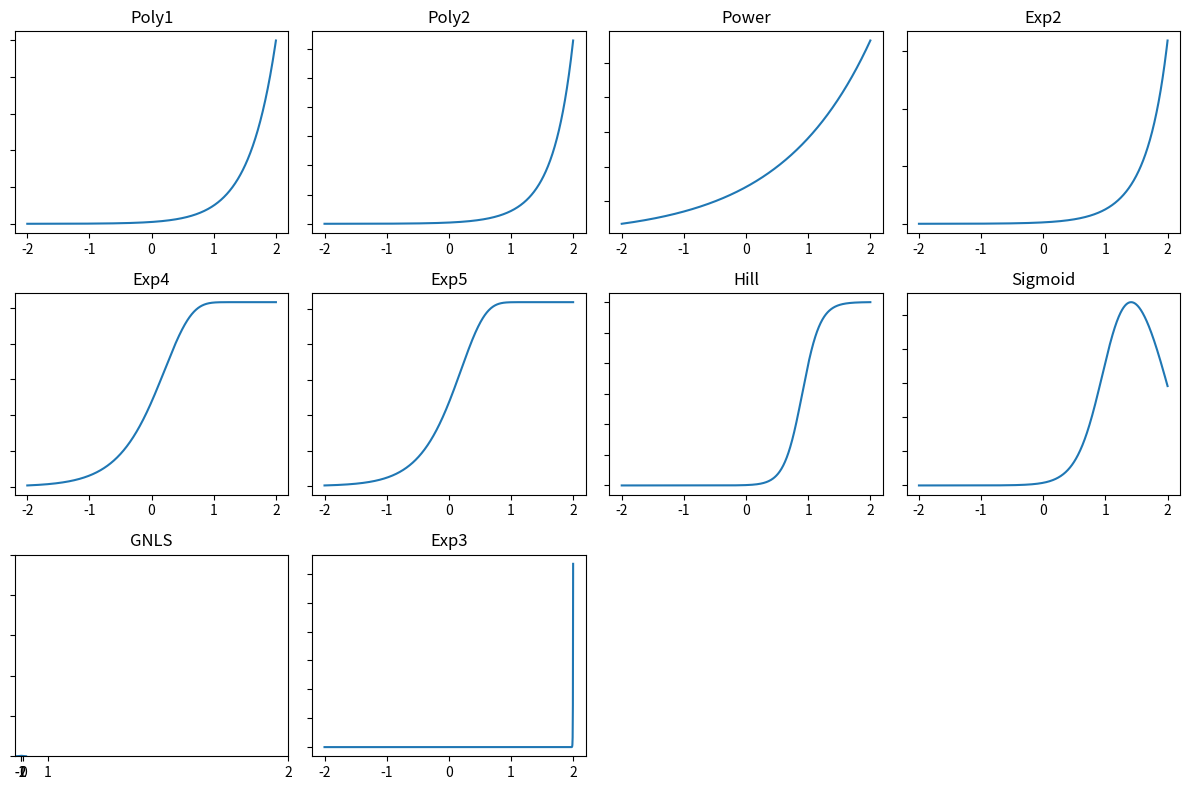

The matplotlib source for this figure:
import numpy as np
import matplotlib.pyplot as plt

def constant(x):
    return np.zeros_like(x)

def linear(x, a):
    return a * x

def quadratic(x, a, b):
    return a * (x / b + (x / b)**2)

def power(x, a, p):
    return a * x**p

def hill(x, tp, ga, p):
    return tp / (1 + (ga / x)**p)

def gain_loss(x, tp, ga, la, p, q):
    return tp / ((1 + (ga / x)**p) * (1 + (x / la)**q))

def gain_loss_2(x, tp, ga, p, q):
    return (tp / (1 + (ga / x)**p)) * np.exp(-q * x)

def exponential2(x, a, b):
    return a * (np.exp(x / b) - 1)

def exponential3(x, a, b, p):
    return a * (np.exp((x / b)**p) - 1)

def exponential4(x, tp, ga):
    return tp * (1 - 2**(-x / ga))

def exponential5(x, tp, ga, p):
    return tp * (1 - 2**(-(x / ga)**p))


def plot_curve(subplot_position, curve_function, title, *parameters):
    plt.subplot(3, 4, subplot_position)
    plt.plot(np.log10(x), curve_function(x, *parameters))
    plt.title(title)
    plt.gca().set_yticklabels([])

x = np.logspace(-2, 2, 1000)

# Create plots for each model
plt.figure(figsize=(12, 8))

params = {
    'poly1': {'a': 1},
    'poly2': {'a': 0.8376534517925958, 'b': 200.00025976848568},
    'power': {'a': 0.3542301680340536, 'p': 0.3},
    'exp2': {'a': 0.9838224625966211, 'b': 200.00847772171898},
    'exp4': {'tp': 1.2897200087401082, 'ga': 1.1237571655438394},
    'exp5': {'tp': 1.2964252419708209, 'ga': 1.132704718398446, 'p': 1.1111464091067835},
    'hill': {'tp': 1.5, 'ga': 8, 'p': 3},
    'sigmoid': {'tp': 2, 'ga': 10, 'p': 2, 'q': 0.01},
    'gnls': {'tp': 1, 'ga': 1, 'p': 1, 'la': 1, 'q': 1}
}

plot_curve(1, linear, 'Poly1', params['poly1']['a'])
plot_curve(2, quadratic, 'Poly2', params['poly2']['a'], params['poly2']['b'])
plot_curve(3, power, 'Power', params['power']['a'], params['power']['p'])
plot_curve(4, exponential2, 'Exp2', params['exp2']['a'], params['exp2']['b'])
plot_curve(10, exponential3, 'Exp3', params['exp5']['tp'], params['exp5']['ga'], params['exp5']['p'])
plot_curve(5, exponential4, 'Exp4', params['exp4']['tp'], params['exp4']['ga'])
plot_curve(6, exponential5, 'Exp5', params['exp5']['tp'], params['exp5']['ga'], params['exp5']['p'])
plot_curve(7, hill, 'Hill', params['hill']['tp'], params['hill']['ga'], params['hill']['p'])
plot_curve(8, gain_loss_2, 'Sigmoid', params['sigmoid']['tp'], params['sigmoid']['ga'], params['sigmoid']['p'], params['sigmoid']['q'])
plot_curve(9, gain_loss, 'GNLS', params['gnls']['tp'], params['gnls']['ga'], params['gnls']['p'], params['gnls']['la'], params['gnls']['q'])

plt.ylim(0, 100)

# Set x-axis labels to -2 to 2
plt.xticks([0.01, 0.1, 1, 10, 100], ['-2', '-1', '0', '1', '2'])

plt.tight_layout()
plt.show()